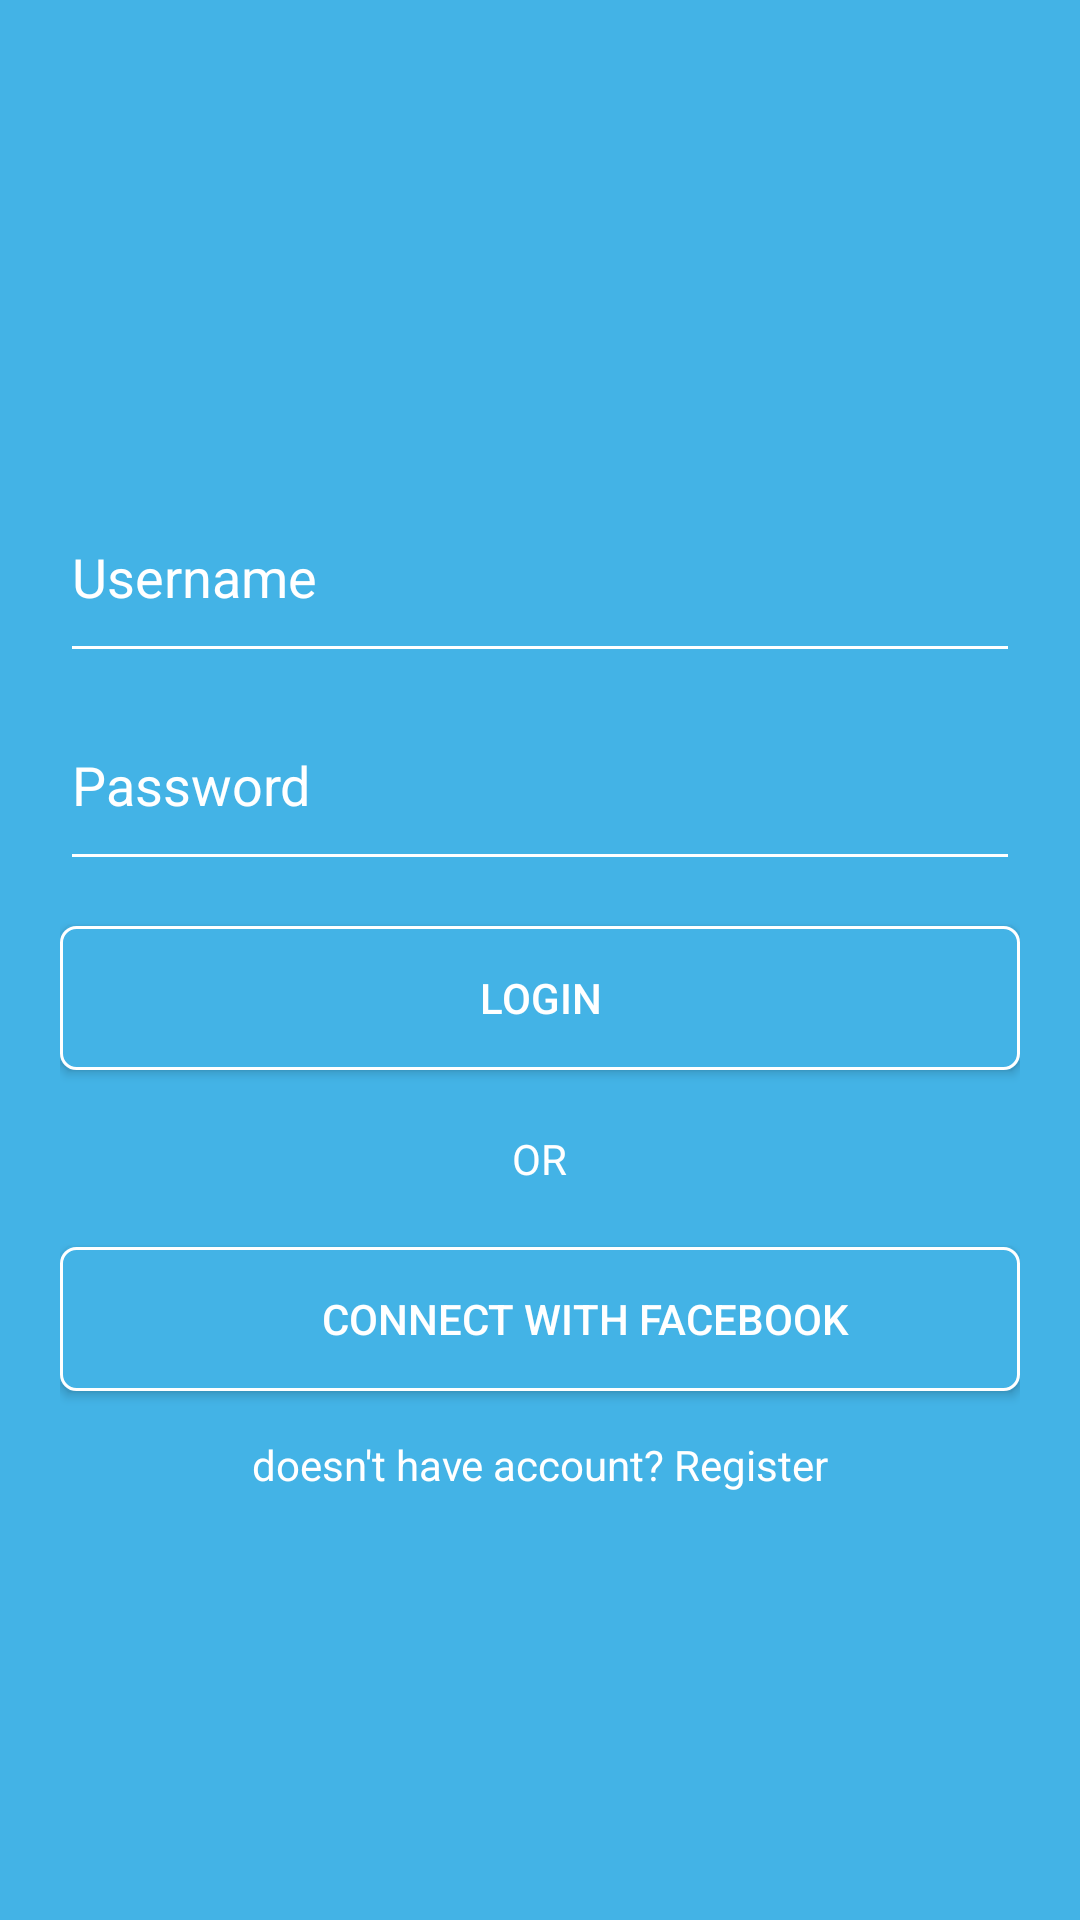

The Android layout XML behind this screen, and the referenced resources:
<!-- AndroidManifest.xml: application theme AppTheme -->
<!-- res/layout/activity_main.xml -->
<?xml version="1.0" encoding="utf-8"?>
<androidx.constraintlayout.widget.ConstraintLayout xmlns:android="http://schemas.android.com/apk/res/android"
    xmlns:app="http://schemas.android.com/apk/res-auto"
    xmlns:tools="http://schemas.android.com/tools"
    android:layout_width="match_parent"
    android:layout_height="match_parent"
    android:theme="@style/bg_blue"
    android:background="@color/colorLightBlue"
    tools:context=".MainActivity">

    <LinearLayout

        android:layout_width="match_parent"
        android:layout_height="match_parent"
        android:padding="@dimen/dimen20"
        android:gravity="center_horizontal"
        android:orientation="vertical">

        <ImageView
            android:id="@+id/imageView"
            android:layout_width="wrap_content"
            android:layout_height="wrap_content"
            android:layout_marginTop="@dimen/dimen120"
            app:srcCompat="@drawable/ic_welcome_logo" />

        <EditText
            android:id="@+id/edit_username"
            android:layout_width="match_parent"
            android:layout_height="wrap_content"
            android:paddingBottom="@dimen/dimen20"
            android:layout_marginTop="@dimen/dimen30"
            android:inputType="textPersonName"
            android:textColorHint="@color/colorWhite"
            android:hint="@string/username" />

        <EditText
            android:id="@+id/edit_password"
            android:layout_width="match_parent"
            android:layout_height="wrap_content"
            android:paddingBottom="@dimen/dimen20"
            android:layout_marginTop="@dimen/dimen15"
            android:inputType="textPassword"
            android:textColorHint="@color/colorWhite"
            android:hint="@string/password" />

        <Button
            android:id="@+id/btn_login"
            android:layout_width="match_parent"
            android:layout_height="wrap_content"
            android:layout_marginTop="@dimen/dimen15"
            android:background="@drawable/btn_lightblue"
            android:textAllCaps="true"
            android:text="@string/login"
            android:textColor="@color/colorWhite"/>

        <TextView
            android:id="@+id/textView"
            android:layout_width="wrap_content"
            android:layout_height="wrap_content"
            android:layout_marginTop="@dimen/dimen20"
            android:text="or"
            android:textAllCaps="true" />

        <Button
            android:id="@+id/btn_fb"
            android:layout_width="match_parent"
            android:layout_height="wrap_content"
            android:layout_marginTop="@dimen/dimen20"
            android:background="@drawable/btn_lightblue"
            android:paddingLeft="@dimen/dimen30"
            android:drawableLeft="@drawable/ic_welcome_fb_login"
            android:textAllCaps="true"
            android:text="connect with facebook"
            android:textColor="@color/colorWhite"/>

        <LinearLayout
            android:layout_width="wrap_content"
            android:layout_height="wrap_content"
            android:layout_marginTop="@dimen/dimen15"
            android:orientation="horizontal">

            <TextView
                android:id="@+id/not_registered"
                android:layout_width="wrap_content"
                android:layout_height="wrap_content"
                android:text="@string/doesn_t_have_account" />

            <TextView
                android:id="@+id/registered"
                android:layout_width="wrap_content"
                android:layout_height="wrap_content"
                android:paddingLeft="@dimen/dimen3"
                android:text="@string/register" />
        </LinearLayout>
    </LinearLayout>

</androidx.constraintlayout.widget.ConstraintLayout>
<!-- resources referenced by this layout -->
<resources>
  <color name="colorLightBlue">#43b3e6</color>
  <color name="colorWhite">#ffffff</color>
  <dimen name="dimen120">120dp</dimen>
  <dimen name="dimen15">15dp</dimen>
  <dimen name="dimen20">20dp</dimen>
  <dimen name="dimen3">3dp</dimen>
  <dimen name="dimen30">30dp</dimen>
  <!-- drawable btn_lightblue (drawable-v24) -->
  <?xml version="1.0" encoding="utf-8"?>
  <selector xmlns:android="http://schemas.android.com/apk/res/android">
      <item android:state_enabled="true">
          <shape android:shape="rectangle">
              <corners android:radius="@dimen/dimen5" />
              <solid android:color="@color/colorLightBlue"/>
              <stroke
                  android:width="@dimen/dimen1"
                  android:color="@color/colorWhite"/>
          </shape>
      </item>
  </selector>
  <string name="doesn_t_have_account">doesn\'t have account?</string>
  <string name="login">Login</string>
  <string name="password">Password</string>
  <string name="register">Register</string>
  <string name="username">Username</string>
  <style name="bg_blue" parent="Theme.AppCompat.Light.DarkActionBar">
          <item name="colorControlNormal">@color/colorWhite</item>
          <item name="colorControlActivated">@color/colorWhite</item>
          <item name="colorControlHighlight">@color/colorWhite</item>
          <item name="android:textColor">@color/colorWhite</item>
          <item name="android:textColorHint">@color/colorWhite</item>
          <item name="android:background">@color/colorLightBlue</item>
          <item name="android:gravity">center_horizontal</item>
      </style>
  <style name="AppTheme" parent="Theme.AppCompat.Light.NoActionBar">
          
          <item name="colorPrimary">@color/colorDark</item>
          <item name="colorPrimaryDark">@color/colorDark</item>
          <item name="colorAccent">@color/colorAccent</item>
          <item name="android:background">@color/colorWhite</item>
      </style>
  <dimen name="dimen5">5dp</dimen>
  <dimen name="dimen1">1dp</dimen>
  <color name="colorAccent">#03DAC5</color>
</resources>
